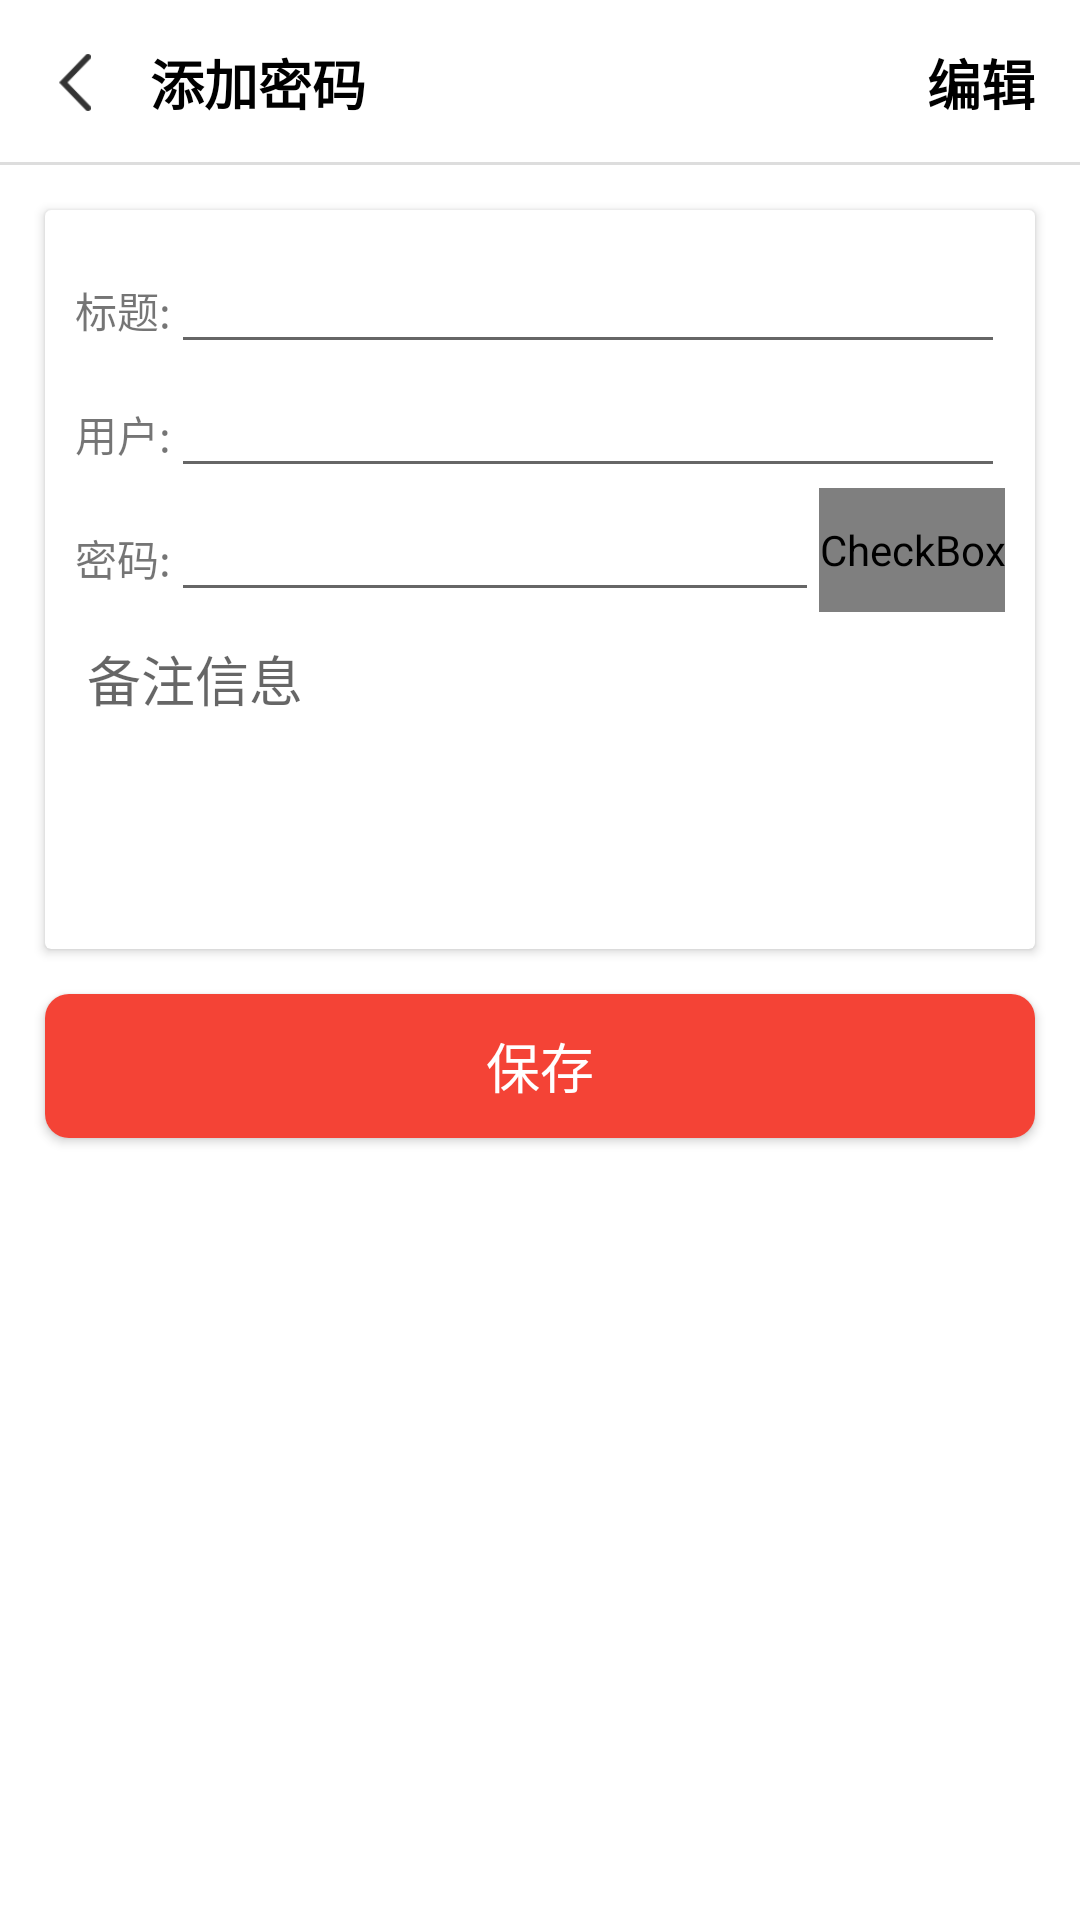

Layout XML and referenced resources for this Android screen:
<!-- AndroidManifest.xml: application theme AppTheme -->
<!-- res/layout/activity_add_password.xml -->
<?xml version="1.0" encoding="utf-8"?>
<android.support.constraint.ConstraintLayout xmlns:android="http://schemas.android.com/apk/res/android"
    xmlns:app="http://schemas.android.com/apk/res-auto"
    xmlns:tools="http://schemas.android.com/tools"
    android:layout_width="match_parent"
    android:layout_height="match_parent"
    tools:context=".ui.activity.AddPasswordActivity">

    <RelativeLayout
        android:id="@+id/rl_title_bar"
        android:layout_width="match_parent"
        android:layout_height="55dp">

        <ImageView
            android:id="@+id/iv_back"
            android:layout_width="50dp"
            android:layout_height="match_parent"
            android:padding="18dp"
            android:src="@mipmap/ic_black_back_arrow" />

        <TextView
            android:id="@+id/tv_title"
            android:layout_width="wrap_content"
            android:layout_height="match_parent"
            android:layout_toRightOf="@id/iv_back"
            android:gravity="center"
            android:text="添加密码"
            android:textColor="@color/black"
            android:textSize="18dp"
            android:textStyle="bold" />

        <TextView
            android:id="@+id/tv_edit"
            android:layout_width="wrap_content"
            android:layout_height="match_parent"
            android:layout_alignParentRight="true"
            android:layout_marginRight="15dp"
            android:gravity="center"
            android:text="编辑"
            android:textColor="@color/black"
            android:textSize="18dp"
            android:textStyle="bold" />

        <View
            android:layout_width="match_parent"
            android:layout_height="1dp"
            android:layout_alignParentBottom="true"
            android:background="#DDDDDD" />
    </RelativeLayout>

    <android.support.v7.widget.CardView
        android:id="@+id/cv_show"
        android:layout_width="match_parent"
        android:layout_height="wrap_content"
        android:layout_marginLeft="15dp"
        android:layout_marginRight="15dp"
        android:layout_marginTop="15dp"
        android:clickable="true"
        app:cardCornerRadius="2dp"
        app:cardElevation="2dp"
        app:layout_constraintTop_toBottomOf="@id/rl_title_bar">

        <LinearLayout
            android:layout_width="match_parent"
            android:layout_height="wrap_content"
            android:orientation="vertical"
            android:padding="10dp">

            <LinearLayout
                android:layout_width="match_parent"
                android:layout_height="wrap_content"
                android:orientation="horizontal">

                <TextView
                    android:layout_width="wrap_content"
                    android:layout_height="wrap_content"
                    android:text="标题:" />

                <EditText
                    android:id="@+id/et_title"
                    android:layout_width="match_parent"
                    android:layout_height="wrap_content" />
            </LinearLayout>

            <LinearLayout
                android:layout_width="match_parent"
                android:layout_height="wrap_content"
                android:orientation="horizontal">

                <TextView
                    android:layout_width="wrap_content"
                    android:layout_height="wrap_content"
                    android:text="用户:" />

                <EditText
                    android:id="@+id/et_username"
                    android:layout_width="match_parent"
                    android:layout_height="wrap_content" />
            </LinearLayout>

            <LinearLayout
                android:layout_width="match_parent"
                android:layout_height="wrap_content"
                android:orientation="horizontal">

                <TextView
                    android:layout_width="wrap_content"
                    android:layout_height="wrap_content"
                    android:text="密码:" />

                <EditText
                    android:id="@+id/et_password"
                    android:layout_width="wrap_content"
                    android:layout_height="wrap_content"
                    android:layout_weight="1"
                    android:inputType="textPassword" />

                <CheckBox
                    android:id="@+id/cb_password"
                    android:layout_width="wrap_content"
                    android:layout_height="match_parent"
                    android:background="@null"
                    android:button="@drawable/custom_watch_psw_selector"
                    android:checked="false" />
            </LinearLayout>

            <LinearLayout
                android:layout_width="match_parent"
                android:layout_height="wrap_content"
                android:layout_marginTop="5dp">

                <EditText
                    android:id="@+id/et_desc"
                    android:layout_width="match_parent"
                    android:layout_height="wrap_content"
                    android:background="@drawable/bg_edittext"
                    android:gravity="top|left"
                    android:hint="备注信息"
                    android:minLines="4"
                    android:padding="4dp" />
            </LinearLayout>
        </LinearLayout>
    </android.support.v7.widget.CardView>

    <Button
        android:id="@+id/bt_save"
        android:layout_width="match_parent"
        android:layout_height="wrap_content"
        android:layout_margin="15dp"
        android:background="@drawable/bt_shape"
        android:text="保存"
        android:textColor="@color/white"
        android:textSize="18dp"
        app:layout_constraintTop_toBottomOf="@id/cv_show" />
</android.support.constraint.ConstraintLayout>
<!-- resources referenced by this layout -->
<resources>
  <color name="black">@android:color/black</color>
  <color name="white">@android:color/white</color>
  <!-- drawable bt_shape (drawable) -->
  <?xml version="1.0" encoding="utf-8"?>
  <shape xmlns:android="http://schemas.android.com/apk/res/android">
  
      <solid android:color="@color/red" />
      //solid用于设置填充形状的颜色
      <corners
          android:bottomLeftRadius="8dip"
          android:bottomRightRadius="8dip"
          android:topLeftRadius="8dip"
          android:topRightRadius="8dip" />
  </shape>
  <!-- drawable custom_watch_psw_selector (drawable) -->
  <?xml version="1.0" encoding="utf-8"?>
  <selector xmlns:android="http://schemas.android.com/apk/res/android">
      <item android:drawable="@mipmap/biyan" android:state_checked="false" />
      <item android:drawable="@mipmap/zhengyan" android:state_checked="true" />
  </selector>
  <!-- mipmap ic_black_back_arrow: png bitmap (mipmap-xhdpi, 1079 bytes) -->
  <style name="AppTheme" parent="Theme.AppCompat.Light.NoActionBar">
          
          <item name="colorPrimary">@color/colorPrimary</item>
          <item name="colorPrimaryDark">@color/black</item>
          <item name="colorAccent">@color/colorAccent</item>
          <item name="windowNoTitle">true</item>
          <item name="android:windowBackground">@color/white</item>
      </style>
  <color name="red">#F44336</color>
  <color name="colorPrimary">@android:color/white</color>
  <color name="colorAccent">#F44336</color>
</resources>
